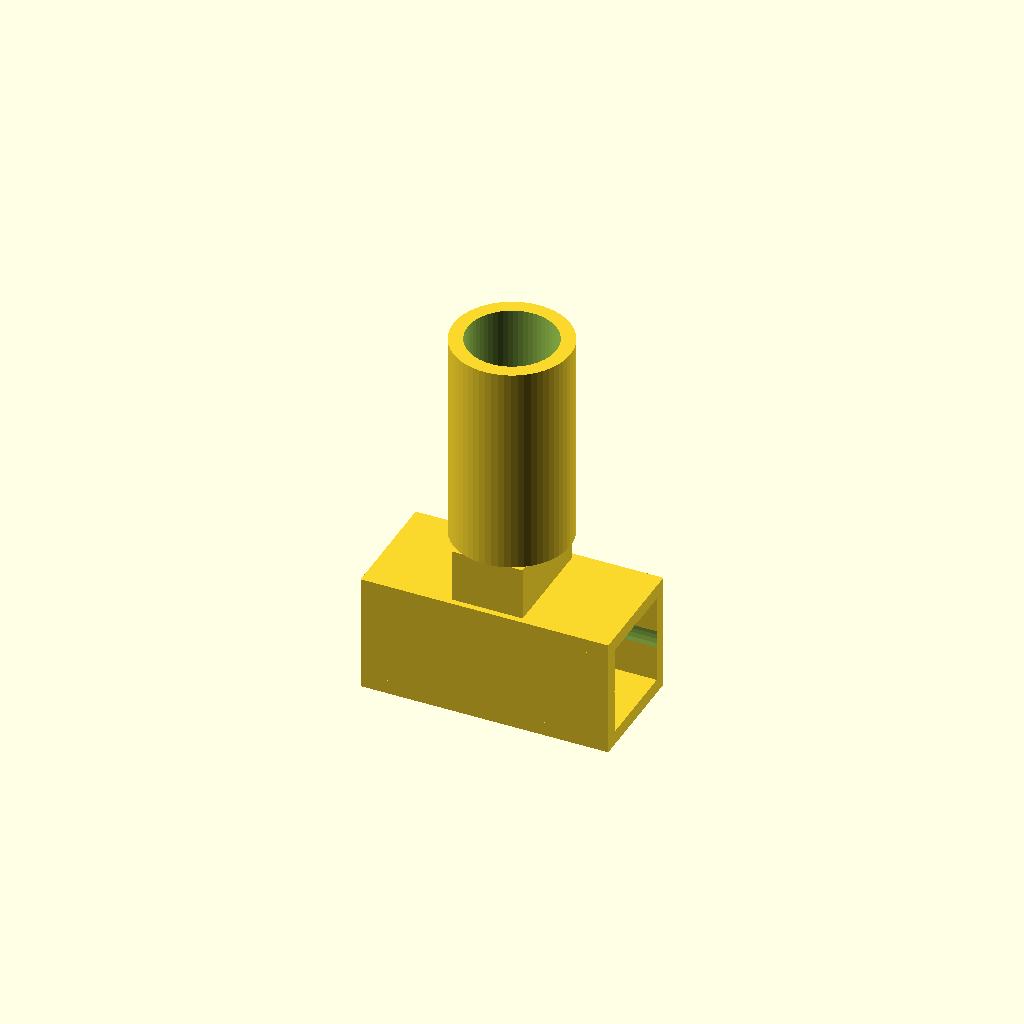
Cell 1: rendered with the file's own defaults.
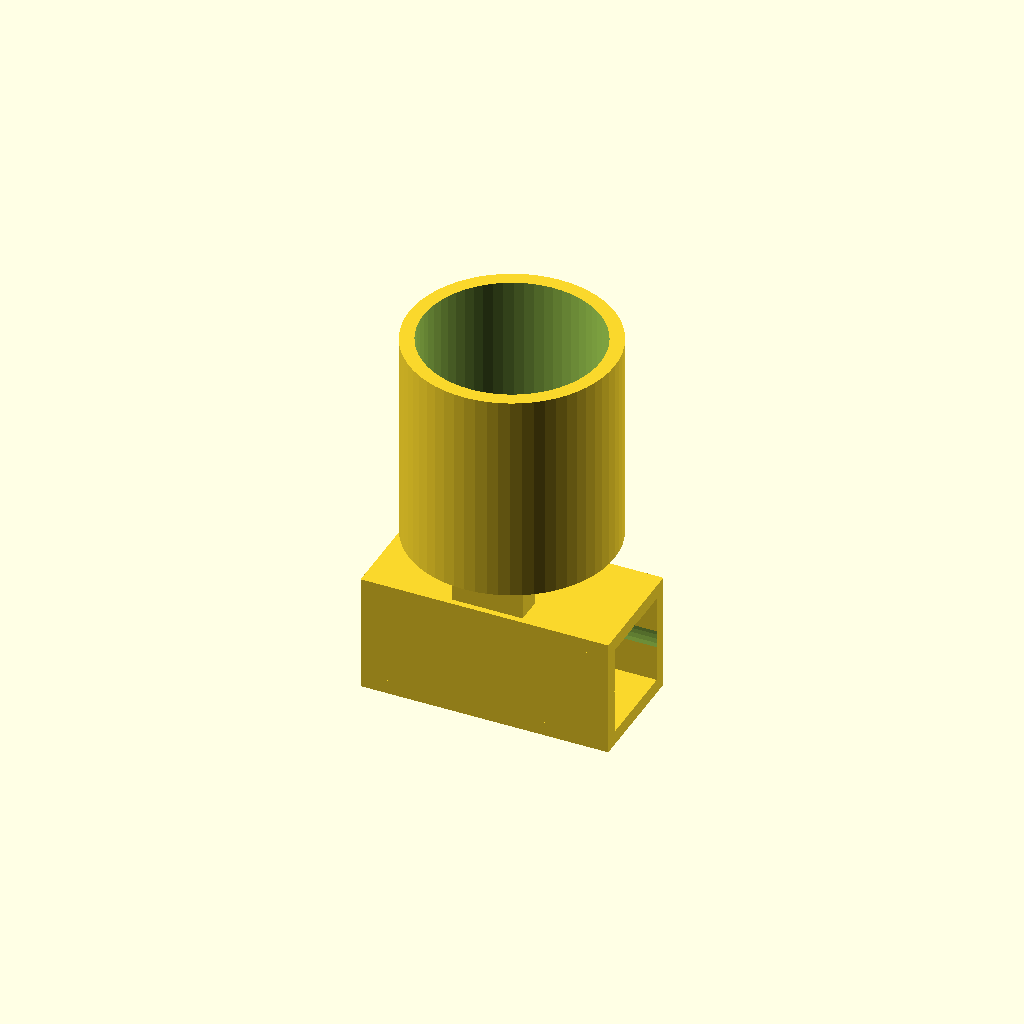
Cell 2: umbrella_diameter = 50 (everything else at default).
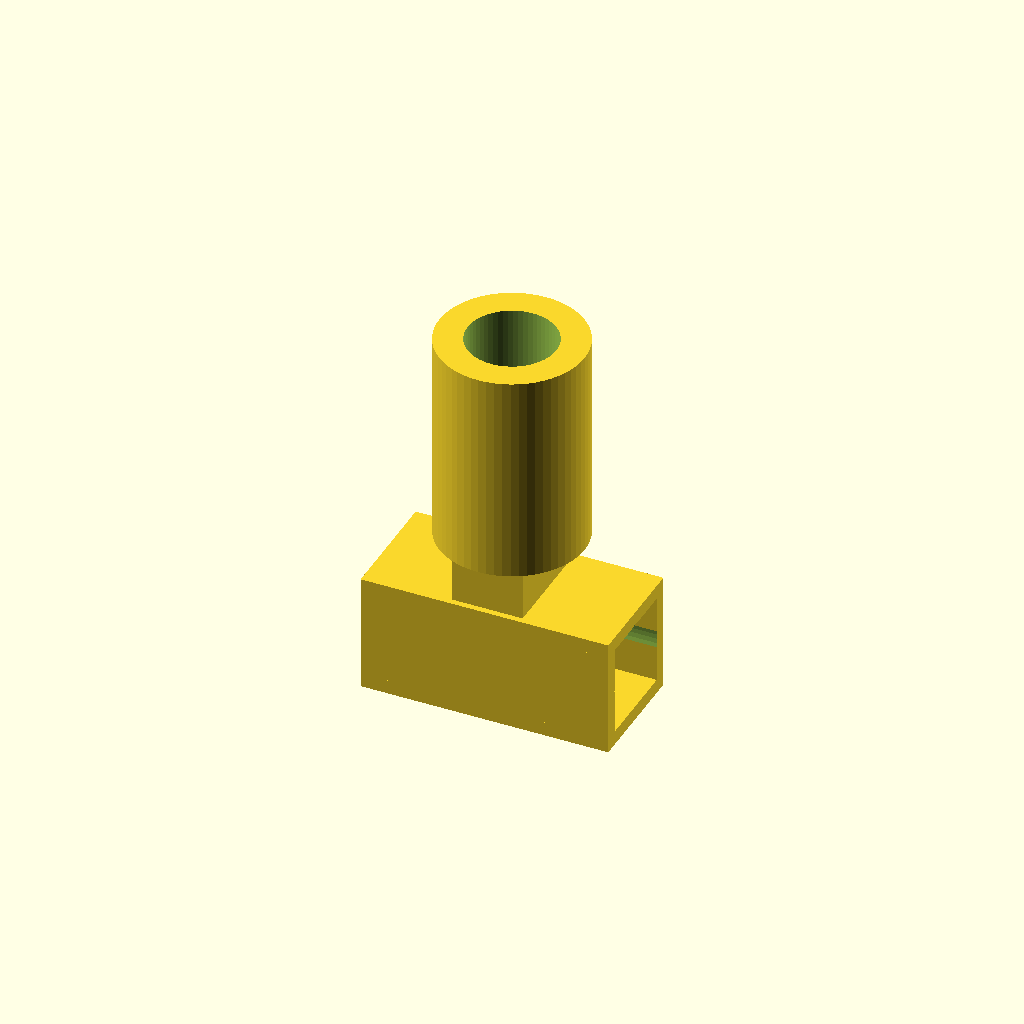
Cell 3: umbrella_holder_thickness = 8 (everything else at default).
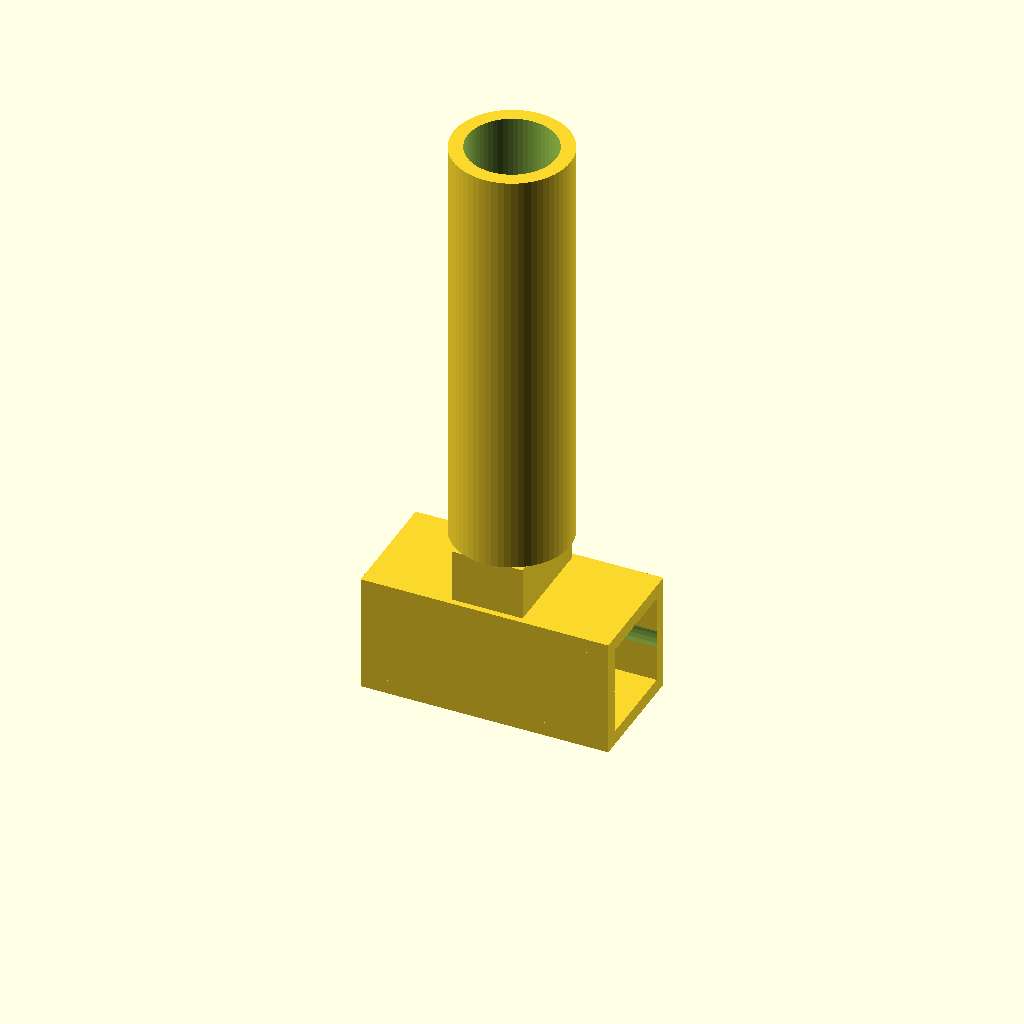
Cell 4 — umbrella_holder_height set to 120, the other parameters unchanged.
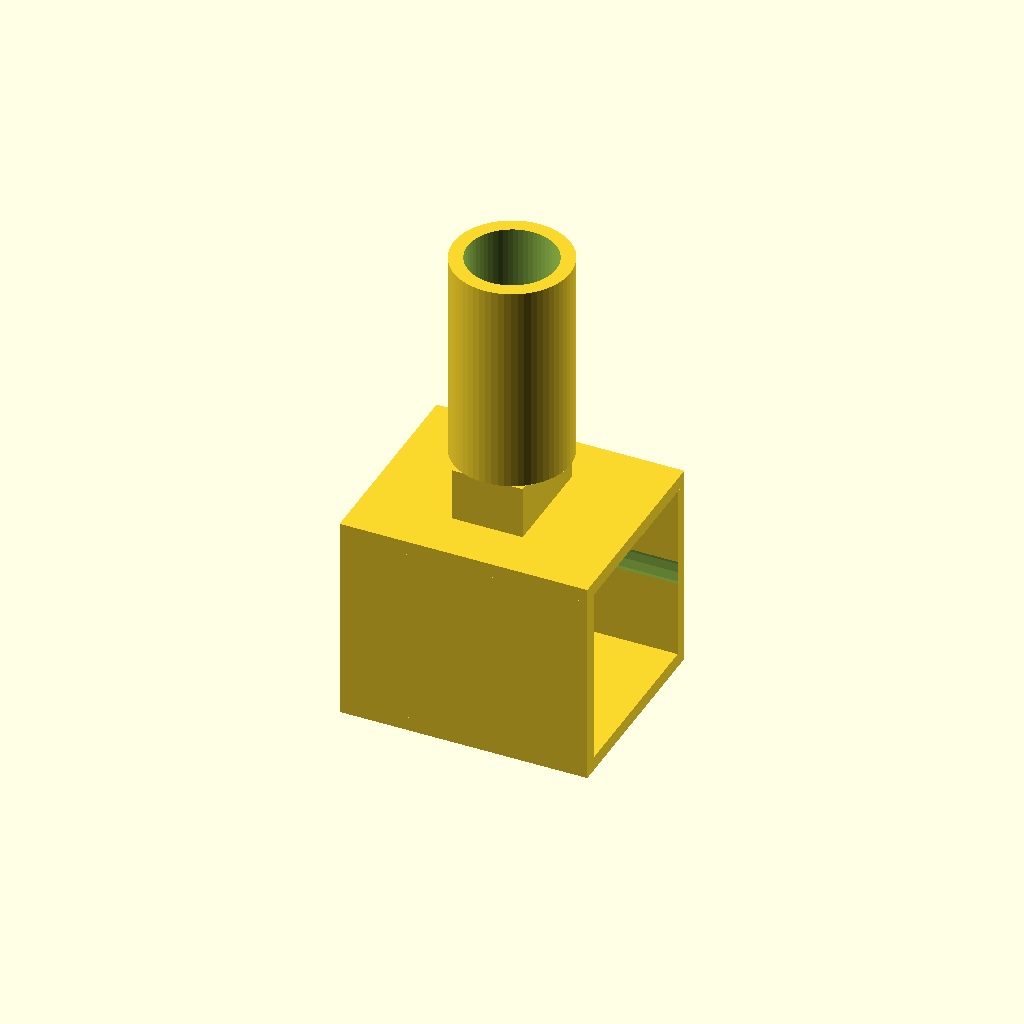
Cell 5 — handlebar_diameter set to 50.8, the other parameters unchanged.
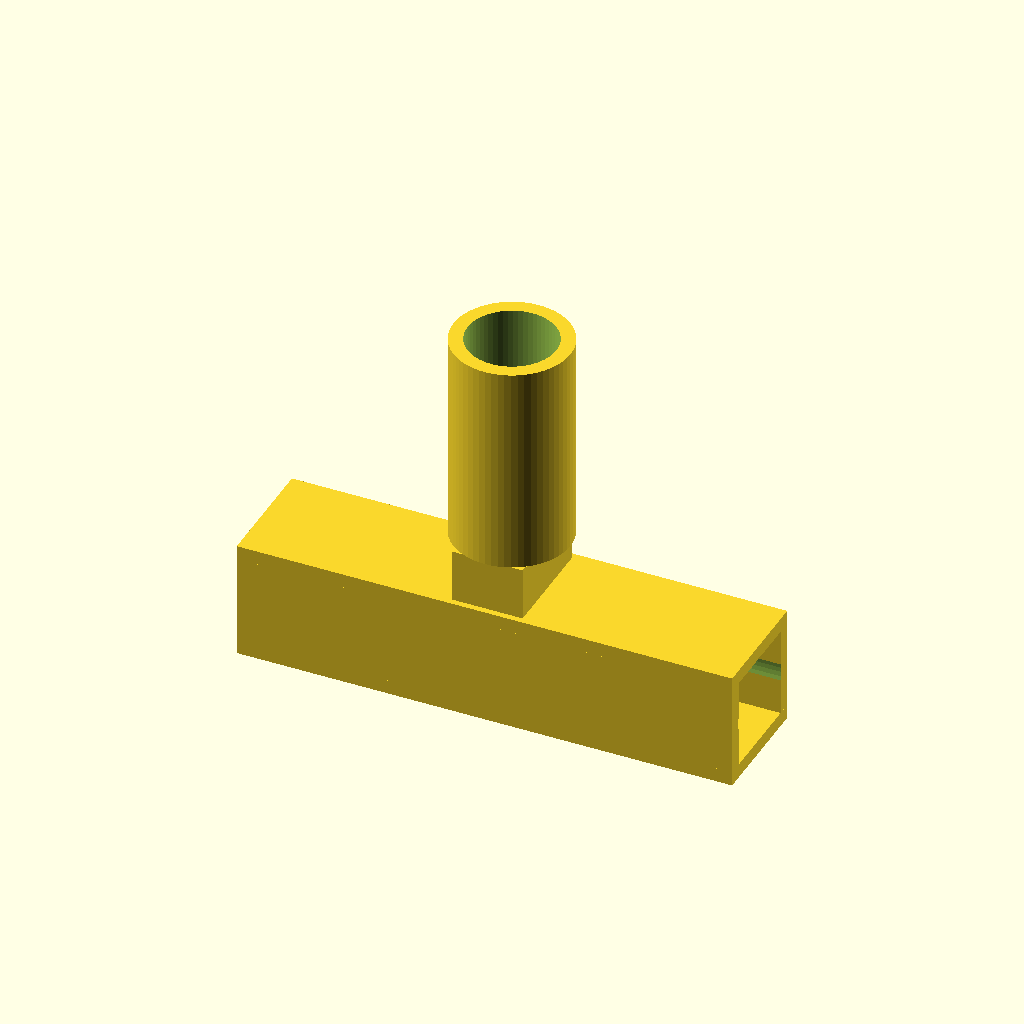
Cell 6 — bracket_length set to 140, the other parameters unchanged.
One fixed orthographic camera (rotation 55°, 0°, 25°; colour scheme Cornfield) for every cell.
OpenSCAD source file bikemount.scad:
// Bike Umbrella Holder
// By Claude, March 28, 2025

/* Parameters */
// Umbrella holder
umbrella_diameter = 25; // Diameter of umbrella shaft
umbrella_holder_thickness = 4; // Wall thickness of the umbrella holder
umbrella_holder_height = 60; // Height of umbrella cylinder

// Handlebar dimensions
handlebar_diameter = 25.4; // Standard handlebar diameter (1 inch)
bracket_length = 70; // Length of the bracket along the handlebar
bracket_thickness = 4; // Wall thickness of bracket

// Connector between umbrella holder and handlebar mount
connector_length = 30; // Length of connector piece
connector_width = 20; // Width of connector piece
connector_height = 15; // Height of connector

// Screw holes
screw_diameter = 6; // M6 screws
washer_diameter = 12; // Washer diameter
screw_positions = [ // Positions of the four screws
    [bracket_length/4, -handlebar_diameter/2 - bracket_thickness - 10],
    [bracket_length*3/4, -handlebar_diameter/2 - bracket_thickness - 10],
    [bracket_length/4, handlebar_diameter/2 + bracket_thickness + 10],
    [bracket_length*3/4, handlebar_diameter/2 + bracket_thickness + 10]
];

// Clearance for easier assembly
tolerance = 0.5;

/* Main Module */
module bike_umbrella_holder() {
    // Umbrella holder (vertical cylinder)
    translate([0, 0, connector_height + handlebar_diameter + bracket_thickness*2])
    umbrella_holder();

    // Connector between umbrella holder and handlebar mount
    translate([-connector_width/2, -connector_length/2, handlebar_diameter + bracket_thickness*2])
    connector();

    // Handlebar mount (upper and lower brackets)
    handlebar_mount();
}

/* Umbrella Holder Module */
module umbrella_holder() {
    difference() {
        // Outer cylinder
        cylinder(h=umbrella_holder_height, d=umbrella_diameter + umbrella_holder_thickness*2, $fn=60);

        // Inner cylinder (hole for umbrella)
        translate([0, 0, -1])
        cylinder(h=umbrella_holder_height+2, d=umbrella_diameter, $fn=60);
    }
}

/* Connector Module */
module connector() {
    difference() {
        // Connector body
        cube([connector_width, connector_length, connector_height]);

        // Hole for umbrella shaft (vertical alignment)
        translate([connector_width/2, connector_length/2, -1])
        cylinder(h=connector_height+2, d=umbrella_diameter/2, $fn=30);
    }
}

/* Handlebar Mount Module */
module handlebar_mount() {
    difference() {
        union() {
            // Upper bracket
            translate([-bracket_length/2, -handlebar_diameter/2 - bracket_thickness, handlebar_diameter + bracket_thickness])
            cube([bracket_length, handlebar_diameter + bracket_thickness*2, bracket_thickness]);

            // Lower bracket
            translate([-bracket_length/2, -handlebar_diameter/2 - bracket_thickness, 0])
            cube([bracket_length, handlebar_diameter + bracket_thickness*2, bracket_thickness]);

            // Side supports for upper bracket
            translate([-bracket_length/2, -handlebar_diameter/2 - bracket_thickness, bracket_thickness])
            cube([bracket_length, bracket_thickness, handlebar_diameter]);

            translate([-bracket_length/2, handlebar_diameter/2, bracket_thickness])
            cube([bracket_length, bracket_thickness, handlebar_diameter]);
        }

        // Cutout for handlebar
        translate([0, 0, bracket_thickness + handlebar_diameter/2])
        rotate([0, 90, 0])
        cylinder(h=bracket_length + 2, d=handlebar_diameter + tolerance, center=true, $fn=60);

        // Screw holes
        for (pos = screw_positions) {
            // Main screw holes
            translate([pos[0] - bracket_length/2, pos[1], -1])
            cylinder(h=bracket_thickness + handlebar_diameter + bracket_thickness + 2, d=screw_diameter, $fn=30);

            // Countersink for washer in lower bracket
            translate([pos[0] - bracket_length/2, pos[1], 0])
            cylinder(h=2, d=washer_diameter, $fn=30);

            // Countersink for washer in upper bracket
            translate([pos[0] - bracket_length/2, pos[1], handlebar_diameter + bracket_thickness - 2 + bracket_thickness])
            cylinder(h=2, d=washer_diameter, $fn=30);
        }
    }
}

/* Render the model */
//bike_umbrella_holder();

// Uncomment below to see the upper and lower parts separately for printing

module upperpart() {
// Upper part (umbrella holder and connector)
translate([0, 0, 0]) {
   translate([0, 0, connector_height + handlebar_diameter + bracket_thickness*2])
   umbrella_holder();

   translate([-connector_width/2, -connector_length/2, handlebar_diameter + bracket_thickness*2])
   connector();

   difference() {
       union() {
           // Upper bracket
           translate([-bracket_length/2, -handlebar_diameter/2 - bracket_thickness, handlebar_diameter + bracket_thickness])
           cube([bracket_length, handlebar_diameter + bracket_thickness*2, bracket_thickness]);

           // Side supports for upper bracket
           translate([-bracket_length/2, -handlebar_diameter/2 - bracket_thickness, bracket_thickness])
           cube([bracket_length, bracket_thickness, handlebar_diameter]);

           translate([-bracket_length/2, handlebar_diameter/2, bracket_thickness])
           cube([bracket_length, bracket_thickness, handlebar_diameter]);
       }

       // Cutout for handlebar
       translate([0, 0, bracket_thickness + handlebar_diameter/2])
       rotate([0, 90, 0])
       cylinder(h=bracket_length + 2, d=handlebar_diameter + tolerance, center=true, $fn=60);

       // Screw holes
       for (pos = screw_positions) {
           translate([pos[0] - bracket_length/2, pos[1], -1])
           cylinder(h=bracket_thickness + handlebar_diameter + bracket_thickness + 2, d=screw_diameter, $fn=30);

           translate([pos[0] - bracket_length/2, pos[1], handlebar_diameter + bracket_thickness - 2 + bracket_thickness])
           cylinder(h=2, d=washer_diameter, $fn=30);
       }
   }
}
}

upperpart();

module lowerpart() {
// Lower part (just the bottom bracket)
translate([0, 0, 0]) {
    difference() {
        // Lower bracket
        translate([-bracket_length/2, -handlebar_diameter/2 - bracket_thickness, 0])
        cube([bracket_length, handlebar_diameter + bracket_thickness*2, bracket_thickness]);

        // Screw holes with countersink
        for (pos = screw_positions) {
            translate([pos[0] - bracket_length/2, pos[1], -1])
            cylinder(h=bracket_thickness + 2, d=screw_diameter, $fn=30);

            translate([pos[0] - bracket_length/2, pos[1], 0])
            cylinder(h=2, d=washer_diameter, $fn=30);
        }
    }
}
}

lowerpart();
Parameter table extracted from the source (name, type, default, range or options):
umbrella_diameter: number, default 25
umbrella_holder_thickness: number, default 4
umbrella_holder_height: number, default 60
handlebar_diameter: number, default 25.4
bracket_length: number, default 70
bracket_thickness: number, default 4
connector_length: number, default 30
connector_width: number, default 20
connector_height: number, default 15
screw_diameter: number, default 6
washer_diameter: number, default 12
tolerance: number, default 0.5
